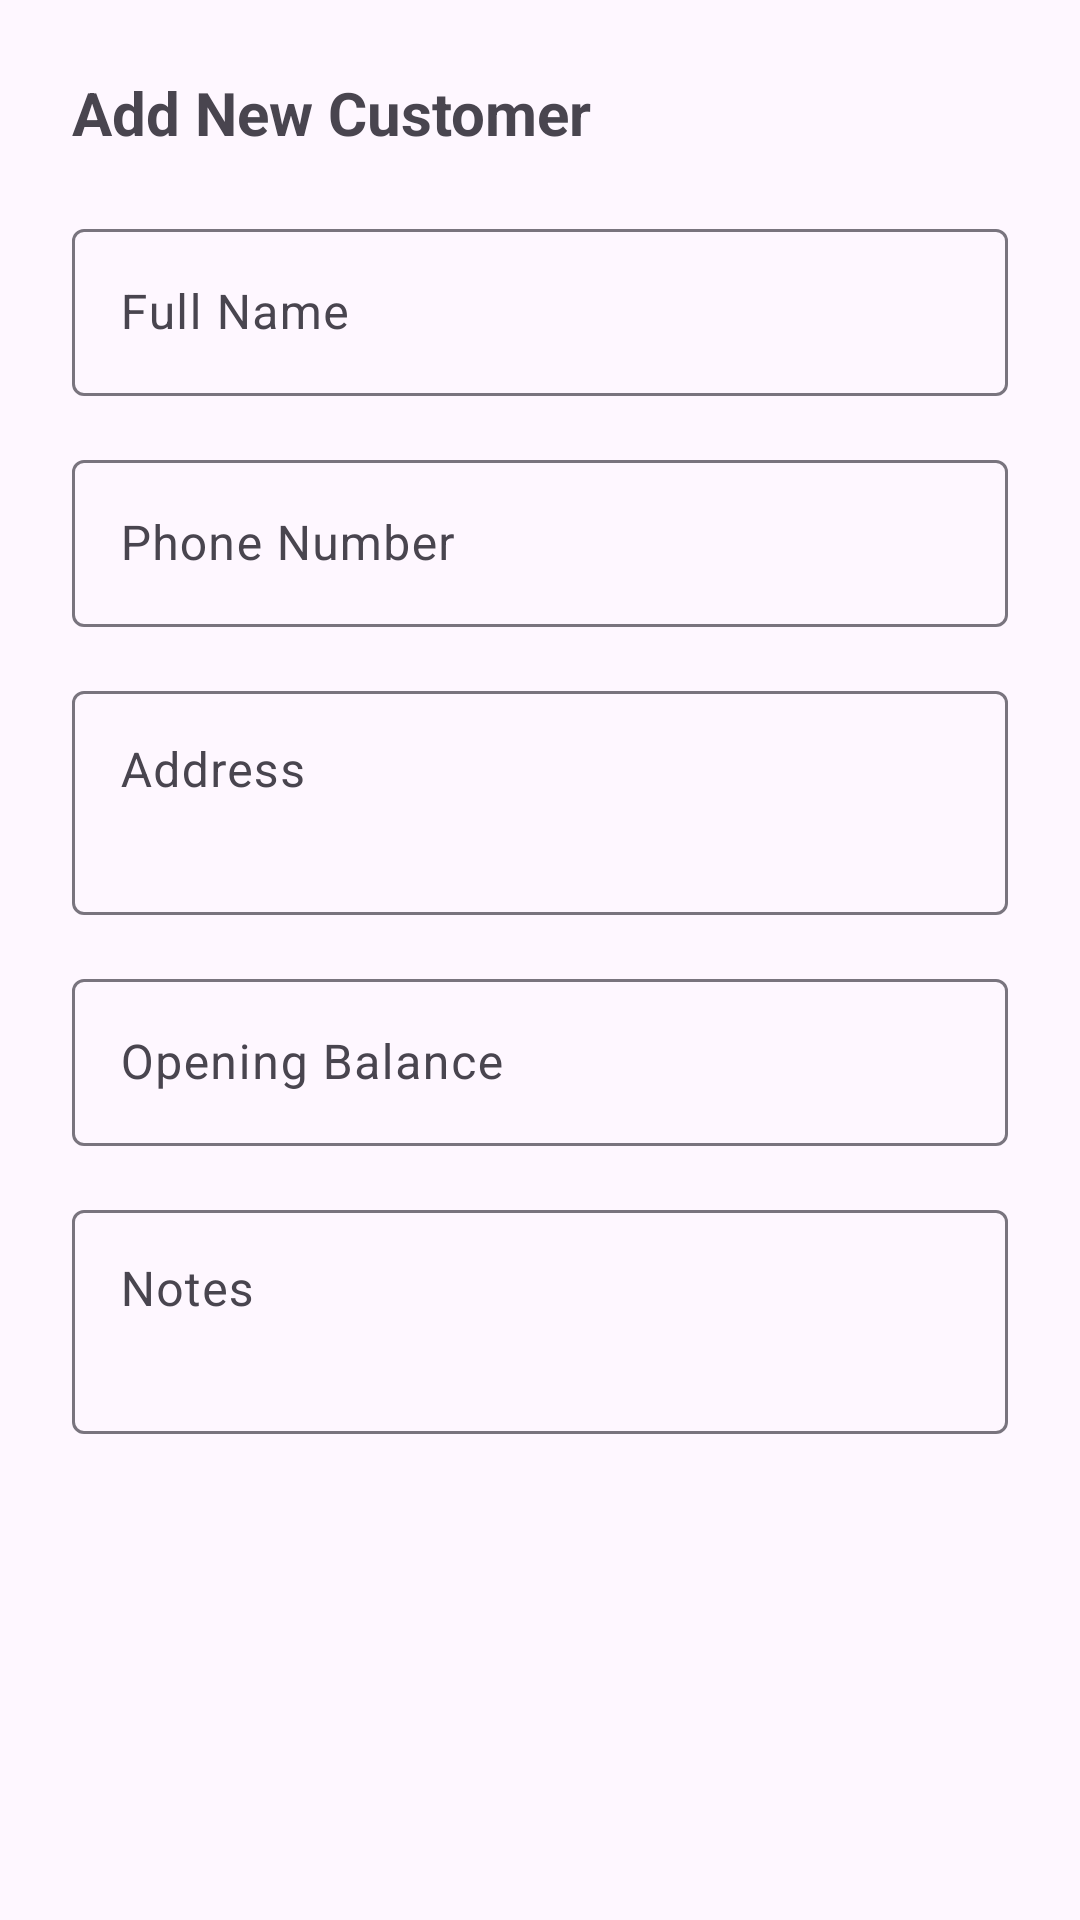

Produce the Android XML layout that renders to this screen, including the resource entries it uses.
<!-- AndroidManifest.xml: application theme Theme.EASYDOKAN -->
<!-- res/layout/dialog_add_edit_customer.xml -->
<?xml version="1.0" encoding="utf-8"?>
<ScrollView xmlns:android="http://schemas.android.com/apk/res/android"
    android:layout_width="match_parent"
    android:layout_height="wrap_content">

    <LinearLayout
        android:layout_width="match_parent"
        android:layout_height="wrap_content"
        android:orientation="vertical"
        android:padding="24dp">

        <TextView
            android:id="@+id/dialog_title"
            android:layout_width="wrap_content"
            android:layout_height="wrap_content"
            android:text="@string/add_new_customer"
            android:textSize="20sp"
            android:textStyle="bold"
            android:layout_marginBottom="20dp"/>

        <com.google.android.material.textfield.TextInputLayout
            android:layout_width="match_parent"
            android:layout_height="wrap_content"
            android:hint="@string/full_name_hint">
            <com.google.android.material.textfield.TextInputEditText
                android:id="@+id/name_edit_text"
                android:layout_width="match_parent"
                android:layout_height="wrap_content"
                android:inputType="textPersonName" />
        </com.google.android.material.textfield.TextInputLayout>

        <com.google.android.material.textfield.TextInputLayout
            android:layout_width="match_parent"
            android:layout_height="wrap_content"
            android:layout_marginTop="16dp"
            android:hint="@string/phone_hint">
            <com.google.android.material.textfield.TextInputEditText
                android:id="@+id/phone_edit_text"
                android:layout_width="match_parent"
                android:layout_height="wrap_content"
                android:inputType="phone" />
        </com.google.android.material.textfield.TextInputLayout>

        <com.google.android.material.textfield.TextInputLayout
            android:layout_width="match_parent"
            android:layout_height="wrap_content"
            android:layout_marginTop="16dp"
            android:hint="@string/address_hint">
            <com.google.android.material.textfield.TextInputEditText
                android:id="@+id/address_edit_text"
                android:layout_width="match_parent"
                android:layout_height="wrap_content"
                android:gravity="top"
                android:inputType="textMultiLine"
                android:minLines="2" />
        </com.google.android.material.textfield.TextInputLayout>

        <com.google.android.material.textfield.TextInputLayout
            android:layout_width="match_parent"
            android:layout_height="wrap_content"
            android:layout_marginTop="16dp"
            android:hint="@string/opening_balance">
            <com.google.android.material.textfield.TextInputEditText
                android:id="@+id/opening_balance_edit_text"
                android:layout_width="match_parent"
                android:layout_height="wrap_content"
                android:inputType="numberDecimal" />
        </com.google.android.material.textfield.TextInputLayout>

        <com.google.android.material.textfield.TextInputLayout
            android:layout_width="match_parent"
            android:layout_height="wrap_content"
            android:layout_marginTop="16dp"
            android:hint="@string/notes">
            <com.google.android.material.textfield.TextInputEditText
                android:id="@+id/notes_edit_text"
                android:layout_width="match_parent"
                android:layout_height="wrap_content"
                android:gravity="top"
                android:inputType="textMultiLine"
                android:minLines="2" />
        </com.google.android.material.textfield.TextInputLayout>

    </LinearLayout>
</ScrollView>
<!-- resources referenced by this layout -->
<resources>
  <string name="add_new_customer">Add New Customer</string>
  <string name="address_hint">Address</string>
  <string name="full_name_hint">Full Name</string>
  <string name="notes">Notes</string>
  <string name="opening_balance">Opening Balance</string>
  <string name="phone_hint">Phone Number</string>
  <style name="Theme.EASYDOKAN" parent="Theme.Material3.DayNight.NoActionBar">
          
          <item name="colorPrimary">@color/light_blue_primary</item>
          <item name="colorOnPrimary">@color/white</item>
  
          
          <item name="colorSecondary">@color/pink_accent</item>
          <item name="colorOnSecondary">@color/white</item>
  
          
          <item name="android:statusBarColor">?attr/colorPrimary</item>
      </style>
  <color name="light_blue_primary">#5D9CEC</color>
  <color name="white">#FFFFFF</color>
  <color name="pink_accent">#FF80AB</color>
</resources>
